Dataset: mudra_dataset (GitHub, GovindRangappa/mudra-jetson-deploy). Classes: alapadma, ardhachandra, ardhapataka, kapittha, mayura, musti, pataka, shikhara, tripataka.

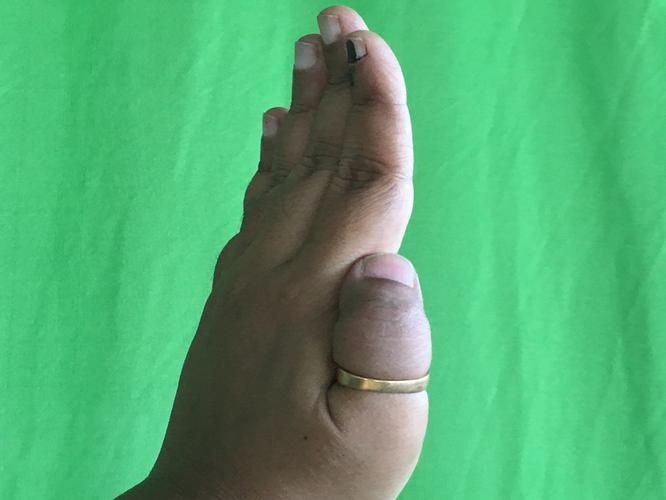
Label: pataka

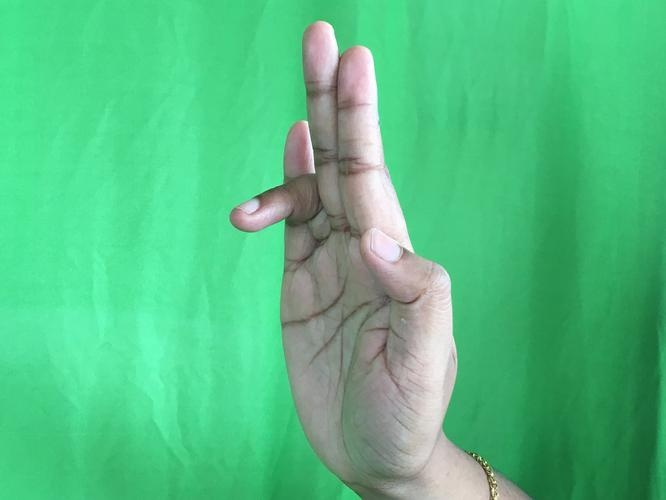
Label: tripataka

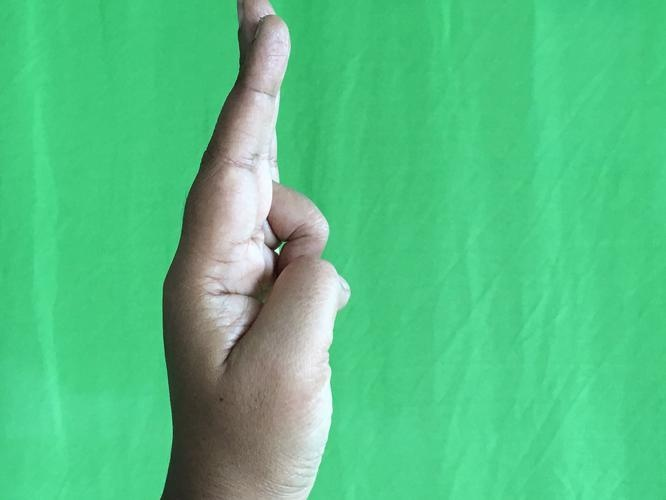
Label: mayura

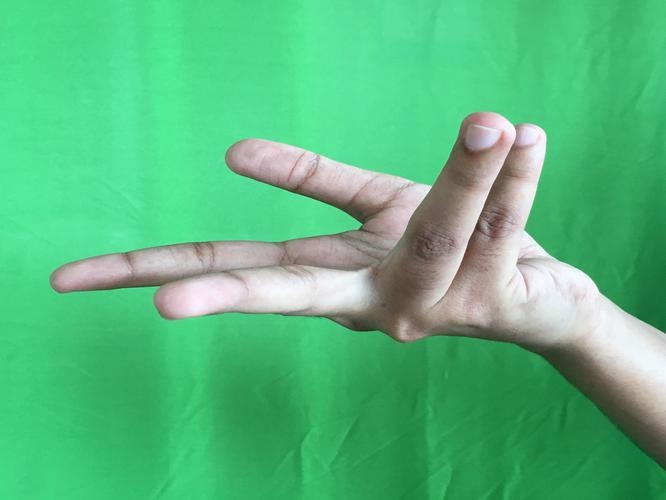
Label: alapadma

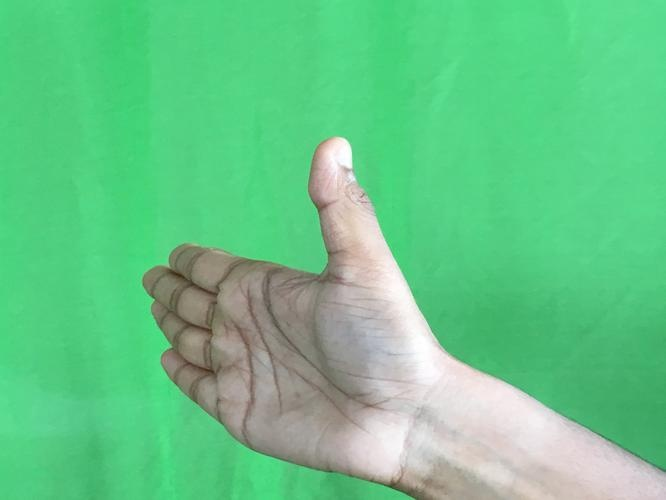
Label: ardhachandra

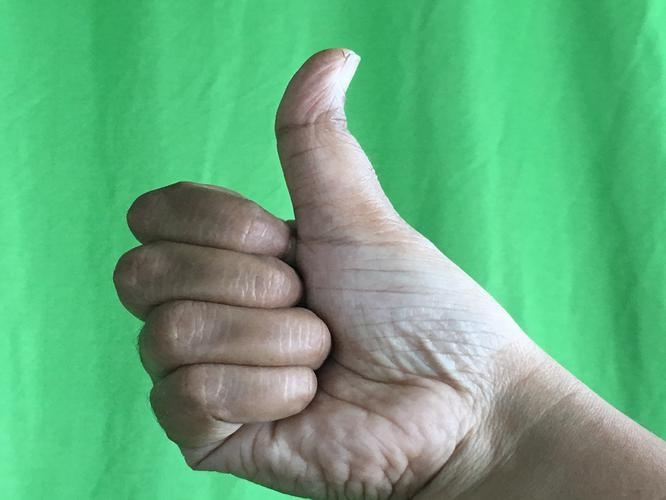
Label: shikhara
